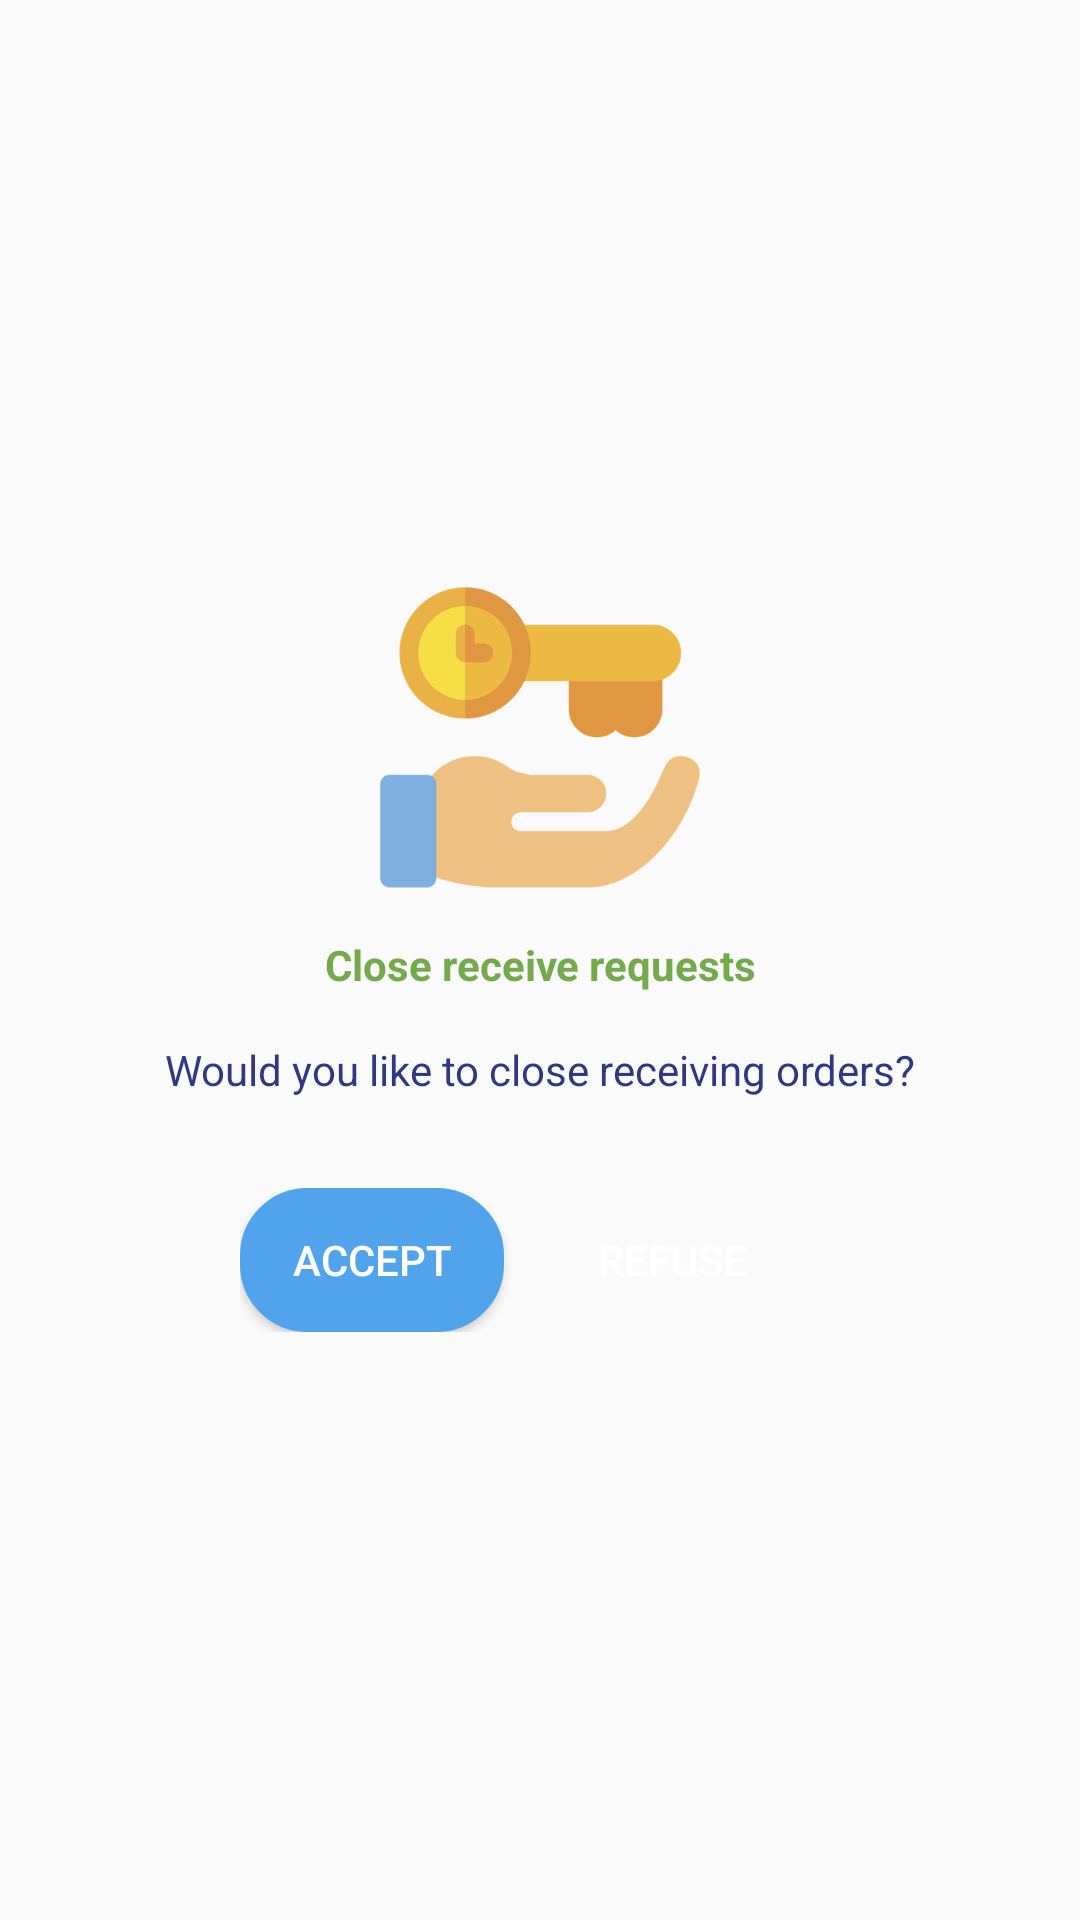

Android layout source for this screen:
<!-- AndroidManifest.xml: application theme AppTheme -->
<!-- res/layout/popup_close_get_orders.xml -->
<?xml version="1.0" encoding="utf-8"?>
<LinearLayout
    xmlns:android="http://schemas.android.com/apk/res/android"
    android:layout_width="wrap_content"
    android:layout_height="wrap_content"
    android:gravity="center"
    android:background="@drawable/full_round_rect_shape_white"

    android:orientation="vertical">

    <ImageView
        android:layout_width="wrap_content"
        android:layout_height="wrap_content"
        android:layout_margin="16dp"
        android:src="@mipmap/key"/>

    <TextView
        android:layout_width="match_parent"
        android:layout_height="wrap_content"
        android:gravity="center"
        android:text="@string/close_get_orders"
        android:textStyle="bold"
        android:layout_marginBottom="16dp"
        android:textColor="@color/green"/>




    <TextView
        android:layout_width="match_parent"
        android:layout_height="wrap_content"
        android:gravity="center"
        android:text="@string/question_close_order"
        android:layout_marginBottom="10dp"
        android:textColor="@color/colorPrimary"/>



    <LinearLayout
        android:layout_width="wrap_content"
        android:layout_height="wrap_content"
        android:gravity="center"
        android:weightSum="1"
        android:layout_marginLeft="20dp"
        android:layout_marginStart="20dp"
        android:layout_marginRight="20dp"
        android:layout_marginTop="20dp"
        android:layout_marginBottom="16dp"

        android:layout_marginEnd="20dp"
        android:orientation="horizontal">

        <Button
            android:layout_width="wrap_content"
            android:layout_height="wrap_content"
            android:layout_marginEnd="12dp"
            android:layout_marginRight="12dp"
            android:text="@string/accept_"
            android:textColor="@android:color/white"
            android:background="@drawable/round_rectangle_blue"
            android:layout_weight="0.5"
            android:id="@+id/btn_accept"/>
        <Button
            android:layout_width="wrap_content"
            android:layout_height="wrap_content"
            android:layout_marginEnd="12dp"
            android:layout_marginRight="12dp"
            android:text="@string/refuse"
            android:textColor="@android:color/white"
            android:background="@drawable/full_roundrectangle_darkgrey"
            android:layout_weight="0.5"
            android:id="@+id/btn_refuse"/>

    </LinearLayout>


</LinearLayout>
<!-- resources referenced by this layout -->
<resources>
  <color name="colorPrimary">#2F3983</color>
  <color name="green">#75AA4C</color>
  <!-- drawable round_rectangle_blue (drawable) -->
  <?xml version="1.0" encoding="utf-8"?>
  <shape xmlns:android="http://schemas.android.com/apk/res/android"
      android:shape="rectangle">
      <solid android:color="@color/blue"/>
      <corners android:radius="66px"/>
      <stroke  android:width="1dip" android:color="@color/blue"/>
  </shape>
  <!-- mipmap key: png bitmap (mipmap-hdpi, 8089 bytes) -->
  <string name="accept_">Accept</string>
  <string name="close_get_orders">Close receive requests</string>
  <string name="question_close_order">Would you like to close receiving orders?</string>
  <string name="refuse">Refuse</string>
  <style name="AppTheme" parent="Theme.AppCompat.Light.NoActionBar">
          
          <item name="colorPrimary">@color/colorPrimary</item>
          <item name="colorPrimaryDark">@color/colorPrimaryDark</item>
          <item name="colorAccent">@color/colorAccent</item>
  
      </style>
  <color name="blue">#51A4EB</color>
  <color name="colorPrimaryDark">#2F3983</color>
  <color name="colorAccent">#51A4EB</color>
</resources>
